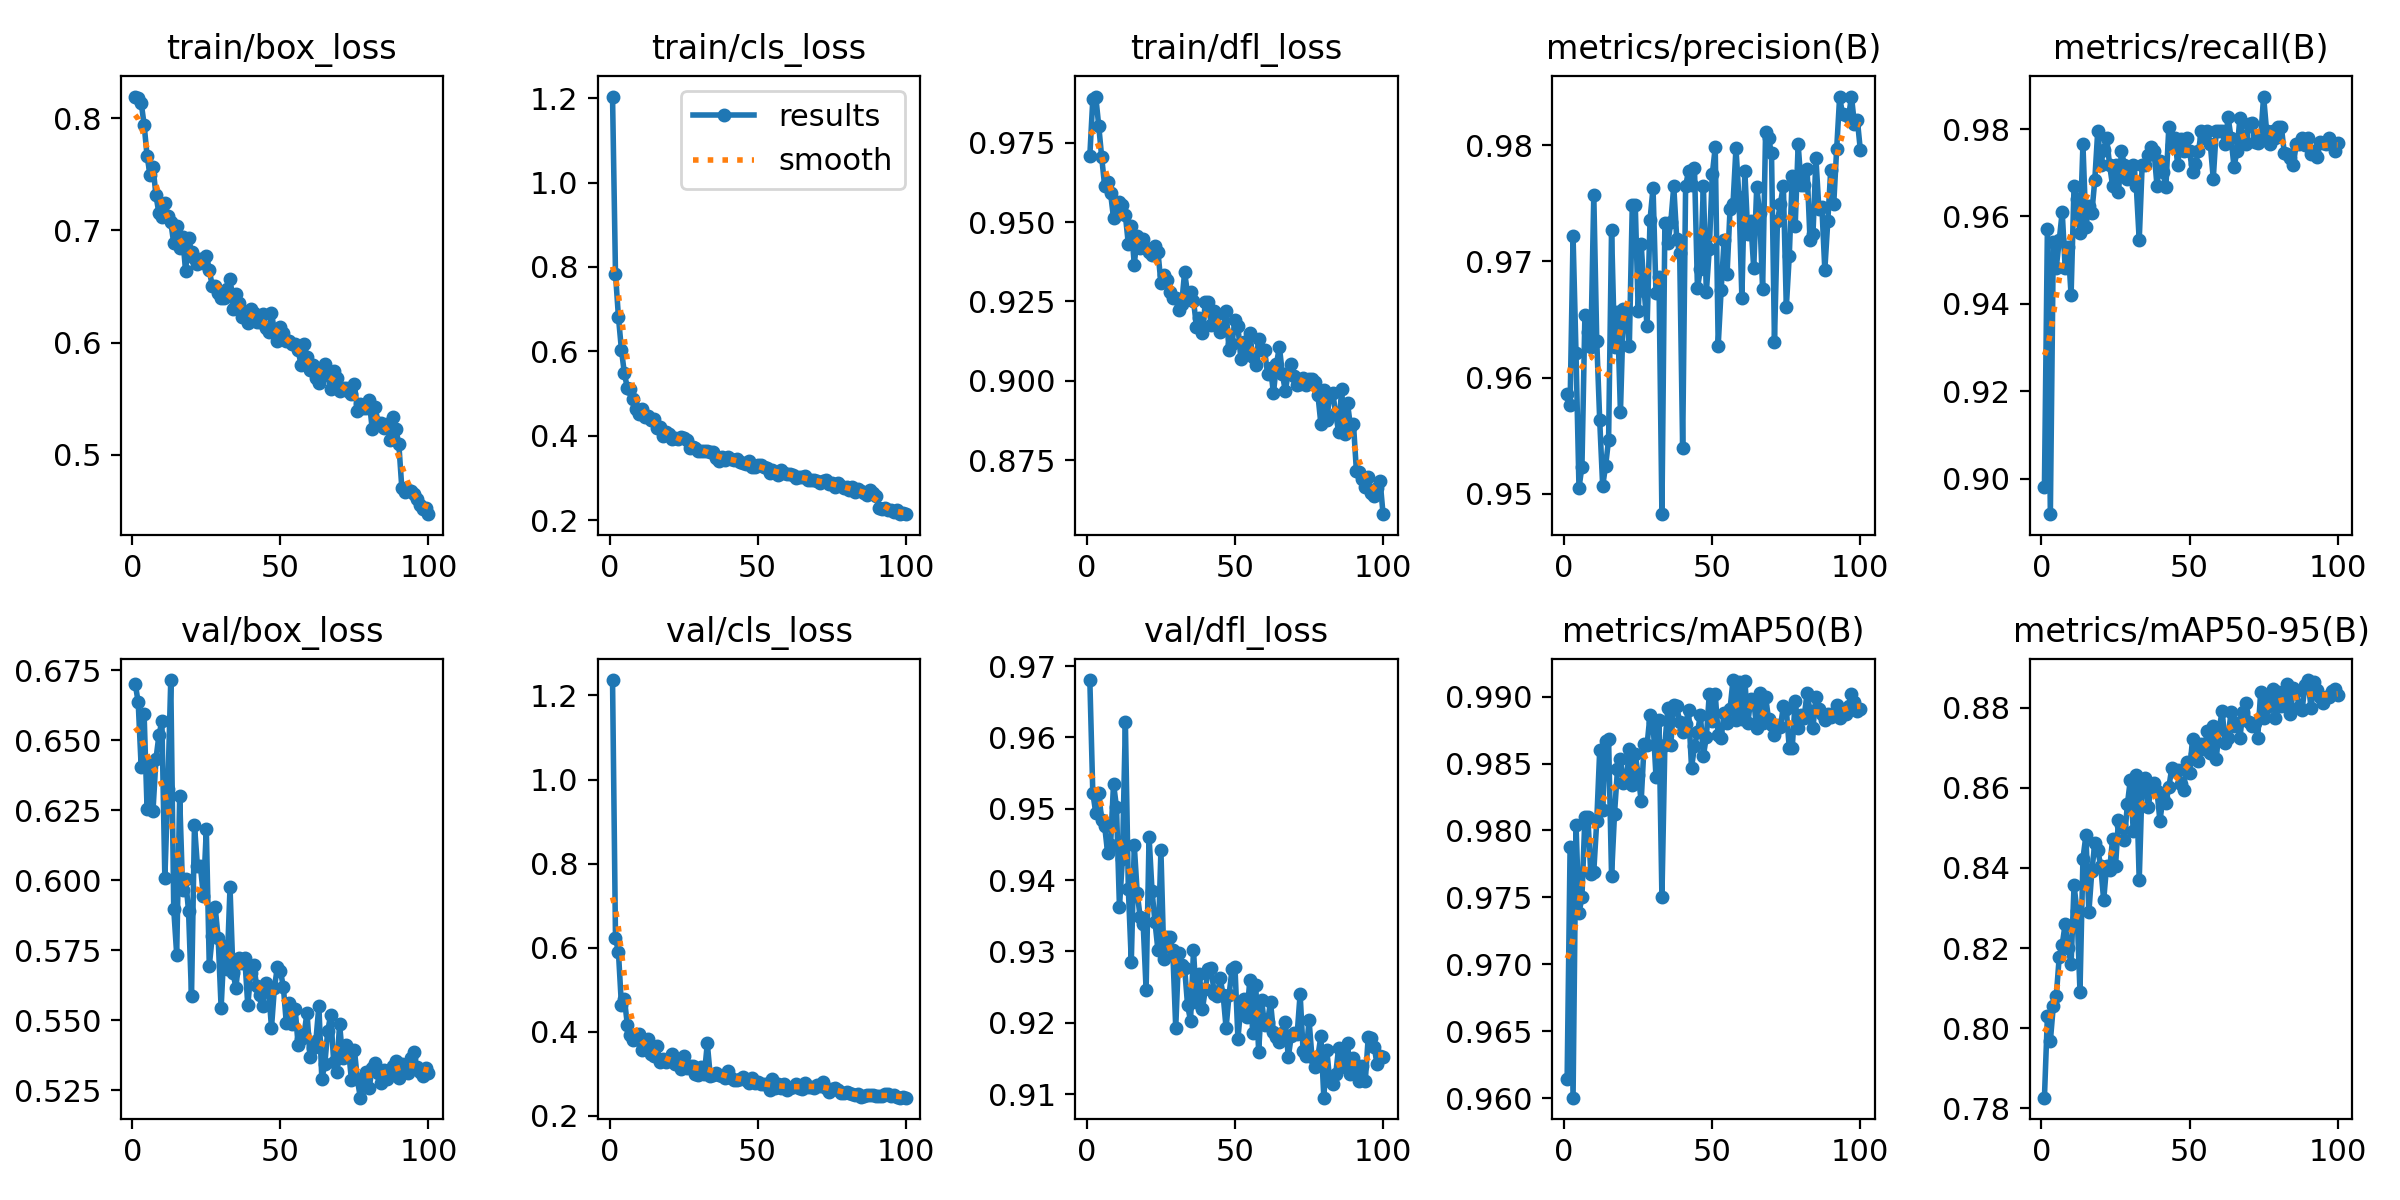

The data file committed next to this chart (first rows):
epoch, time, train/box_loss, train/cls_loss, train/dfl_loss, metrics/precision(B), metrics/recall(B), metrics/mAP50(B), metrics/mAP50-95(B), val/box_loss, val/cls_loss, val/dfl_loss, lr/pg0, lr/pg1, lr/pg2
1, 460.2, 0.8192, 1.204, 0.9709, 0.9586, 0.8981, 0.9614, 0.7826, 0.6702, 1.237, 0.968, 0.0006632, 0.0006632, 0.0006632
2, 899.3, 0.8181, 0.7839, 0.9886, 0.9577, 0.9571, 0.9787, 0.8029, 0.6636, 0.6242, 0.9523, 0.001317, 0.001317, 0.001317
3, 1337, 0.8139, 0.6808, 0.9895, 0.9722, 0.8919, 0.96, 0.7968, 0.6406, 0.5891, 0.9494, 0.001957, 0.001957, 0.001957
4, 1788, 0.7942, 0.6041, 0.9804, 0.9621, 0.9541, 0.9804, 0.8056, 0.6593, 0.4637, 0.9522, 0.001941, 0.001941, 0.001941
5, 2231, 0.7663, 0.5474, 0.9704, 0.9505, 0.9483, 0.9738, 0.8079, 0.6253, 0.4785, 0.9484, 0.001921, 0.001921, 0.001921
6, 2667, 0.7493, 0.5132, 0.9614, 0.9523, 0.9546, 0.975, 0.8179, 0.6414, 0.4174, 0.9476, 0.001901, 0.001901, 0.001901
7, 3098, 0.7568, 0.5097, 0.9626, 0.9654, 0.9611, 0.981, 0.8208, 0.6249, 0.393, 0.9438, 0.001881, 0.001881, 0.001881
8, 3534, 0.7311, 0.4875, 0.9591, 0.9639, 0.9483, 0.981, 0.826, 0.6433, 0.3814, 0.9449, 0.001861, 0.001861, 0.001861
9, 3979, 0.7151, 0.4636, 0.9513, 0.9626, 0.953, 0.9768, 0.8201, 0.6518, 0.3841, 0.9535, 0.001842, 0.001842, 0.001842
10, 4424, 0.7123, 0.4519, 0.9521, 0.9757, 0.942, 0.9769, 0.8159, 0.6567, 0.3956, 0.9502, 0.001822, 0.001822, 0.001822
11, 4856, 0.7245, 0.4632, 0.9564, 0.9632, 0.9671, 0.9807, 0.8356, 0.6007, 0.357, 0.9362, 0.001802, 0.001802, 0.001802
12, 5310, 0.7131, 0.4436, 0.9553, 0.9563, 0.9639, 0.986, 0.8292, 0.6327, 0.3673, 0.9429, 0.001782, 0.001782, 0.001782
13, 5753, 0.7076, 0.4472, 0.9521, 0.9506, 0.9561, 0.9815, 0.8091, 0.6715, 0.3835, 0.9621, 0.001762, 0.001762, 0.001762
14, 6189, 0.6883, 0.438, 0.9431, 0.9524, 0.9765, 0.9867, 0.8423, 0.5897, 0.3478, 0.9388, 0.001743, 0.001743, 0.001743
15, 6620, 0.7036, 0.4403, 0.9488, 0.9546, 0.9577, 0.9868, 0.8481, 0.5735, 0.3429, 0.9286, 0.001723, 0.001723, 0.001723
16, 7051, 0.6838, 0.4172, 0.9365, 0.9727, 0.9624, 0.9766, 0.8289, 0.63, 0.3668, 0.9449, 0.001703, 0.001703, 0.001703
17, 7478, 0.6944, 0.4208, 0.9457, 0.9626, 0.9608, 0.9813, 0.8392, 0.5965, 0.3292, 0.9382, 0.001683, 0.001683, 0.001683
18, 7905, 0.6637, 0.3983, 0.9418, 0.9656, 0.9683, 0.9846, 0.8461, 0.6004, 0.3345, 0.9348, 0.001663, 0.001663, 0.001663
19, 8332, 0.6928, 0.4082, 0.9448, 0.957, 0.9796, 0.9853, 0.8445, 0.5891, 0.3286, 0.9339, 0.001644, 0.001644, 0.001644
20, 8771, 0.681, 0.4043, 0.9419, 0.9659, 0.9718, 0.9836, 0.8405, 0.5586, 0.3328, 0.9246, 0.001624, 0.001624, 0.001624
21, 9203, 0.6752, 0.3929, 0.9405, 0.9658, 0.9752, 0.9838, 0.8319, 0.6197, 0.3471, 0.9461, 0.001604, 0.001604, 0.001604
22, 9629, 0.67, 0.3954, 0.9395, 0.9627, 0.9781, 0.9861, 0.8406, 0.605, 0.3241, 0.9385, 0.001584, 0.001584, 0.001584
23, 10054, 0.6742, 0.3926, 0.9426, 0.9749, 0.9718, 0.9834, 0.8395, 0.6051, 0.3295, 0.9341, 0.001564, 0.001564, 0.001564
24, 10481, 0.671, 0.398, 0.9406, 0.9749, 0.9671, 0.9857, 0.8472, 0.5945, 0.3114, 0.9301, 0.001545, 0.001545, 0.001545
25, 10906, 0.6775, 0.3954, 0.9308, 0.9657, 0.9719, 0.9841, 0.8404, 0.6182, 0.3423, 0.9442, 0.001525, 0.001525, 0.001525
26, 11331, 0.6644, 0.3894, 0.9333, 0.9715, 0.9655, 0.9822, 0.8521, 0.5694, 0.3153, 0.9289, 0.001505, 0.001505, 0.001505
27, 11756, 0.6506, 0.3701, 0.9319, 0.9675, 0.9749, 0.9865, 0.8508, 0.58, 0.3186, 0.9321, 0.001485, 0.001485, 0.001485
28, 12182, 0.6508, 0.3742, 0.928, 0.9644, 0.9718, 0.9864, 0.8469, 0.5903, 0.3187, 0.932, 0.001465, 0.001465, 0.001465
29, 12614, 0.6438, 0.3715, 0.9261, 0.9736, 0.9687, 0.9887, 0.8558, 0.5794, 0.2995, 0.9301, 0.001446, 0.001446, 0.001446
30, 13049, 0.6398, 0.363, 0.926, 0.9763, 0.9701, 0.9881, 0.862, 0.5544, 0.2979, 0.9193, 0.001426, 0.001426, 0.001426
31, 13487, 0.6399, 0.3629, 0.9222, 0.9673, 0.9718, 0.984, 0.8491, 0.5765, 0.3157, 0.9297, 0.001406, 0.001406, 0.001406
32, 13918, 0.6479, 0.3643, 0.9242, 0.9687, 0.9671, 0.9883, 0.8632, 0.5684, 0.2989, 0.9281, 0.001386, 0.001386, 0.001386
33, 14346, 0.6566, 0.3639, 0.9342, 0.9482, 0.9546, 0.975, 0.8369, 0.5975, 0.3727, 0.9277, 0.001366, 0.001366, 0.001366
34, 14800, 0.6297, 0.3621, 0.9274, 0.9733, 0.9718, 0.9864, 0.8616, 0.567, 0.2947, 0.9224, 0.001347, 0.001347, 0.001347
35, 15241, 0.6432, 0.3606, 0.9279, 0.9716, 0.9718, 0.9892, 0.8625, 0.5616, 0.2964, 0.9203, 0.001327, 0.001327, 0.001327
36, 15668, 0.6349, 0.3478, 0.9253, 0.9734, 0.974, 0.9864, 0.8553, 0.5721, 0.3015, 0.9302, 0.001307, 0.001307, 0.001307
37, 16093, 0.6229, 0.3392, 0.9171, 0.9765, 0.976, 0.9894, 0.8596, 0.5704, 0.2969, 0.9229, 0.001287, 0.001287, 0.001287
38, 16514, 0.6273, 0.3495, 0.9198, 0.972, 0.9749, 0.9893, 0.8612, 0.5721, 0.295, 0.9268, 0.001267, 0.001267, 0.001267
39, 16934, 0.6172, 0.342, 0.9149, 0.9707, 0.9671, 0.9881, 0.8593, 0.5553, 0.2907, 0.9219, 0.001248, 0.001248, 0.001248
40, 17354, 0.6303, 0.3485, 0.9248, 0.9539, 0.9728, 0.9874, 0.8517, 0.5669, 0.306, 0.9247, 0.001228, 0.001228, 0.001228
41, 17774, 0.6262, 0.345, 0.9247, 0.9765, 0.9702, 0.9879, 0.8574, 0.5696, 0.2913, 0.9275, 0.001208, 0.001208, 0.001208
42, 18196, 0.6187, 0.3412, 0.9176, 0.9778, 0.9667, 0.989, 0.8562, 0.5623, 0.2865, 0.9276, 0.001188, 0.001188, 0.001188
43, 18616, 0.6187, 0.3446, 0.9221, 0.9766, 0.9805, 0.9847, 0.8601, 0.5591, 0.2864, 0.924, 0.001168, 0.001168, 0.001168
44, 19037, 0.6256, 0.3365, 0.921, 0.978, 0.9764, 0.9863, 0.8649, 0.555, 0.2875, 0.9237, 0.001149, 0.001149, 0.001149
45, 19464, 0.613, 0.3361, 0.9153, 0.9677, 0.9781, 0.9873, 0.8643, 0.5634, 0.2918, 0.9262, 0.001129, 0.001129, 0.001129
46, 19894, 0.609, 0.3334, 0.9163, 0.9693, 0.9718, 0.9886, 0.8643, 0.5613, 0.2848, 0.9239, 0.001109, 0.001109, 0.001109
47, 20315, 0.6265, 0.3403, 0.9218, 0.9765, 0.9776, 0.9856, 0.861, 0.5473, 0.2775, 0.9193, 0.001089, 0.001089, 0.001089
48, 20736, 0.6101, 0.3259, 0.9096, 0.9674, 0.9751, 0.987, 0.8596, 0.5617, 0.2914, 0.9239, 0.001069, 0.001069, 0.001069
49, 21158, 0.601, 0.3252, 0.9117, 0.9711, 0.9781, 0.9902, 0.8664, 0.5691, 0.2785, 0.9275, 0.00105, 0.00105, 0.00105
50, 21580, 0.614, 0.3304, 0.9192, 0.9775, 0.9749, 0.9882, 0.8638, 0.5676, 0.2806, 0.9278, 0.00103, 0.00103, 0.00103
51, 22002, 0.6084, 0.3298, 0.9173, 0.9798, 0.9702, 0.9902, 0.8722, 0.562, 0.2759, 0.9178, 0.00101, 0.00101, 0.00101
52, 22424, 0.6018, 0.3246, 0.9067, 0.9627, 0.9721, 0.9871, 0.8684, 0.5491, 0.2761, 0.9224, 0.0009902, 0.0009902, 0.0009902
53, 22845, 0.6015, 0.3237, 0.9121, 0.9676, 0.9749, 0.9869, 0.8666, 0.5563, 0.2752, 0.9234, 0.0009704, 0.0009704, 0.0009704
54, 23266, 0.599, 0.3123, 0.9087, 0.9718, 0.9796, 0.9888, 0.8708, 0.5487, 0.2616, 0.9208, 0.0009506, 0.0009506, 0.0009506
55, 23689, 0.5986, 0.3187, 0.9151, 0.9689, 0.9779, 0.988, 0.8697, 0.5541, 0.2884, 0.9259, 0.0009308, 0.0009308, 0.0009308
56, 24109, 0.5933, 0.3121, 0.9073, 0.9745, 0.9796, 0.9891, 0.8743, 0.5411, 0.2664, 0.9186, 0.000911, 0.000911, 0.000911
57, 24530, 0.5798, 0.307, 0.905, 0.975, 0.9766, 0.9912, 0.8686, 0.5433, 0.2752, 0.9253, 0.0008912, 0.0008912, 0.0008912
58, 24951, 0.5988, 0.3195, 0.9133, 0.9797, 0.9687, 0.9882, 0.8754, 0.5451, 0.2674, 0.916, 0.0008714, 0.0008714, 0.0008714
59, 25373, 0.5872, 0.3107, 0.9097, 0.9755, 0.9796, 0.9911, 0.8672, 0.5527, 0.2759, 0.9231, 0.0008516, 0.0008516, 0.0008516
60, 25794, 0.5757, 0.3089, 0.9096, 0.9669, 0.9796, 0.9884, 0.8747, 0.5369, 0.2629, 0.9196, 0.0008318, 0.0008318, 0.0008318
... 40 more rows
